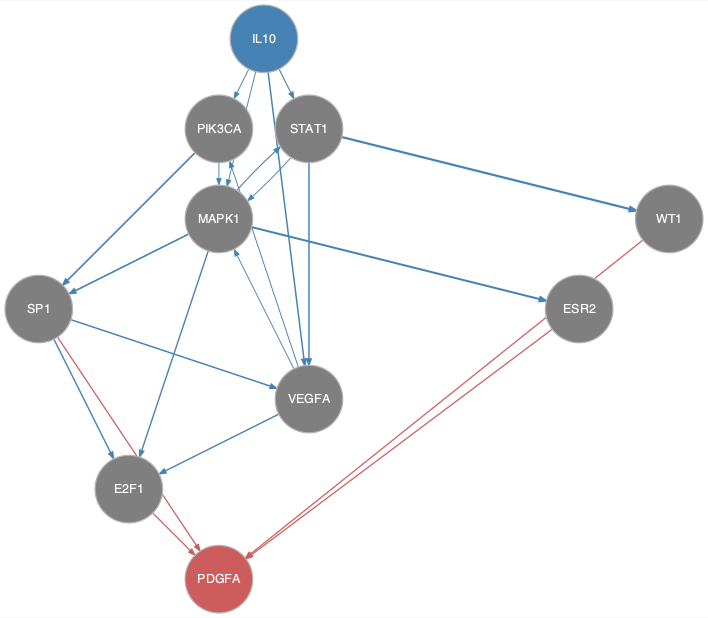

Data behind this chart, as committed beside it:
from	to
IL10	MAPK1
IL10	PIK3CA
IL10	STAT1
IL10	VEGFA
MAPK1	E2F1
MAPK1	ESR2
MAPK1	SP1
MAPK1	STAT1
PIK3CA	MAPK1
PIK3CA	SP1
SP1	E2F1
SP1	VEGFA
STAT1	MAPK1
STAT1	VEGFA
STAT1	WT1
VEGFA	E2F1
VEGFA	MAPK1
VEGFA	PIK3CA
E2F1	PDGFA
ESR2	PDGFA
SP1	PDGFA
WT1	PDGFA
